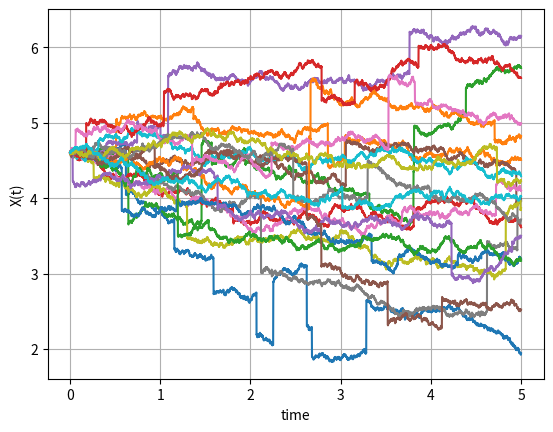
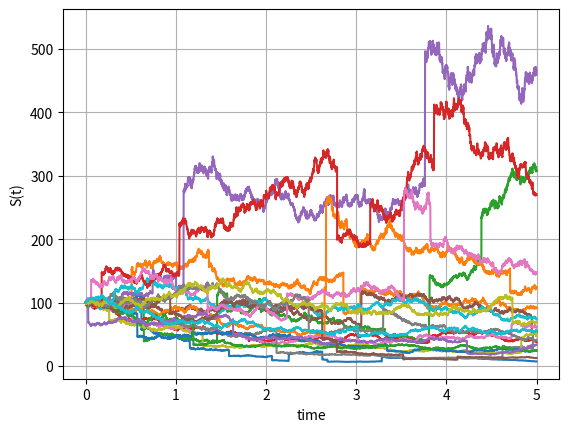

These charts were generated, in order, by the following Python code:
import numpy as np
import matplotlib.pyplot as plt

def GeneratePathsMerton(NoOfPaths,NoOfSteps,S0, T,xiP,muJ,sigmaJ,r,sigma):    
    # Create empty matrices for Poisson process and for compensated Poisson process
    X = np.zeros([NoOfPaths, NoOfSteps+1])
    S = np.zeros([NoOfPaths, NoOfSteps+1])
    time = np.zeros([NoOfSteps+1])
                
    dt = T / float(NoOfSteps)
    X[:,0] = np.log(S0)
    S[:,0] = S0
    
    # Expectation E(e^J) for J~N(muJ,sigmaJ^2)
    EeJ = np.exp(muJ + 0.5*sigmaJ*sigmaJ)
    
    ZPois = np.random.poisson(xiP*dt,[NoOfPaths,NoOfSteps])
    Z = np.random.normal(0.0,1.0,[NoOfPaths,NoOfSteps])
    
    J = np.random.normal(muJ,sigmaJ,[NoOfPaths,NoOfSteps])
    
    for i in range(0,NoOfSteps):
        # making sure that samples from normal have mean 0 and variance 1
        if NoOfPaths > 1:
            Z[:,i] = (Z[:,i] - np.mean(Z[:,i])) / np.std(Z[:,i])
        # making sure that samples from normal have mean 0 and variance 1
        X[:,i+1]  = X[:,i] + (r - xiP*(EeJ-1) - 0.5*sigma*sigma)*dt +sigma*np.sqrt(dt)* Z[:,i]\
                    + J[:,i] * ZPois[:,i]
        time[i+1] = time[i] +dt
        
    S = np.exp(X)
    paths = {"time":time,"X":X,"S":S}
    return paths

def mainCalculation():
    NoOfPaths = 20
    NoOfSteps = 5000
    T = 5
    xiP = 1
    muJ = 0
    sigmaJ = 0.5
    sigma = 0.2

    S0 =100
    r=0.05
    Paths = GeneratePathsMerton(NoOfPaths,NoOfSteps,S0, T,xiP,muJ,sigmaJ,r,sigma)
    timeGrid = Paths["time"]
    X = Paths["X"]
    S = Paths["S"]
           
    plt.figure(1)
    plt.plot(timeGrid, np.transpose(X))   
    plt.grid()
    plt.xlabel("time")
    plt.ylabel("X(t)")
    
    plt.figure(2)
    plt.plot(timeGrid, np.transpose(S))   
    plt.grid()
    plt.xlabel("time")
    plt.ylabel("S(t)")
    
                       
mainCalculation()
